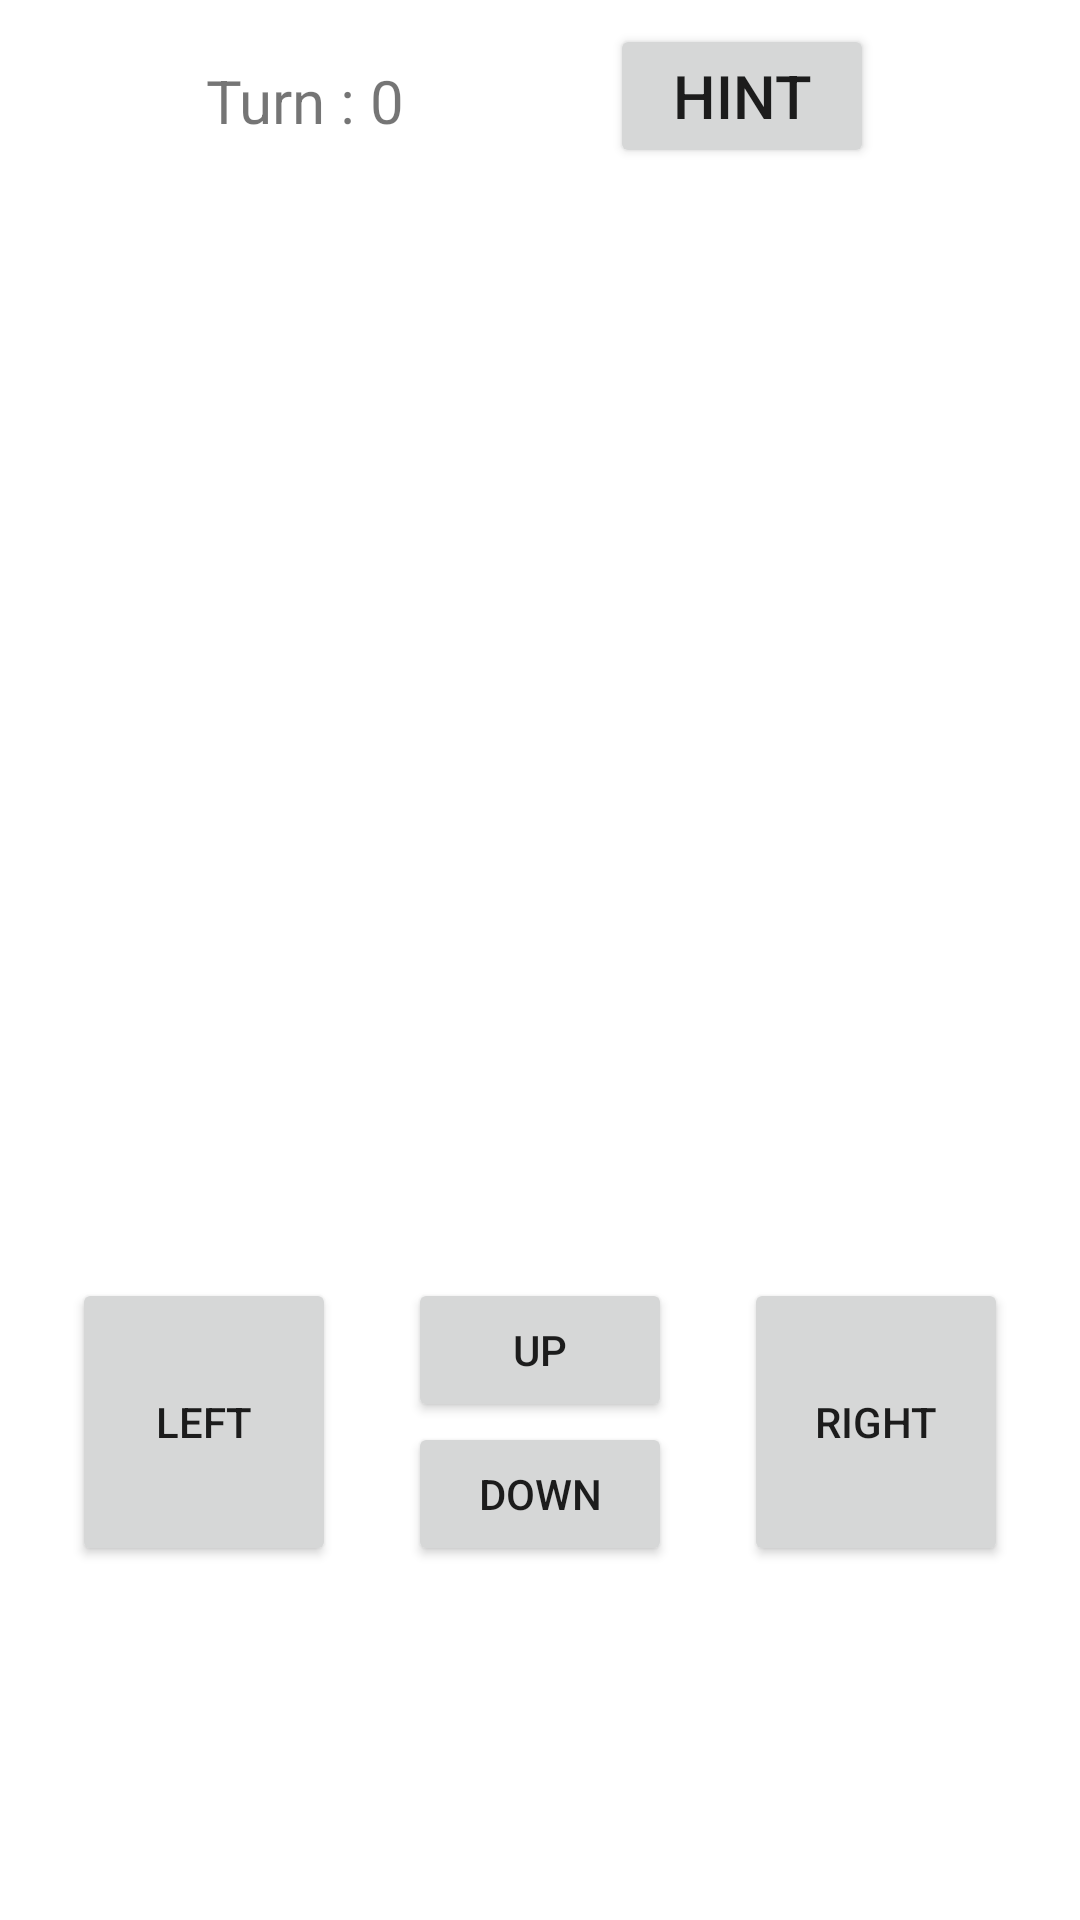

Here is an Android app screen rendered from its layout file. Give the layout XML and the strings, colors and styles it references.
<!-- AndroidManifest.xml: application theme Theme.Maze_Runner -->
<!-- res/layout/activity_maze.xml -->
<?xml version="1.0" encoding="utf-8"?>
<androidx.constraintlayout.widget.ConstraintLayout xmlns:android="http://schemas.android.com/apk/res/android"
    xmlns:app="http://schemas.android.com/apk/res-auto"
    xmlns:tools="http://schemas.android.com/tools"
    android:layout_width="match_parent"
    android:layout_height="match_parent"
    tools:context=".MazeActivity">

    <TextView
        android:id="@+id/turnTextView"
        android:layout_width="wrap_content"
        android:layout_height="wrap_content"
        android:layout_marginStart="32dp"
        android:layout_marginTop="20dp"
        android:layout_marginEnd="32dp"
        android:text="Turn : 0"
        android:textSize="20sp"
        app:layout_constraintEnd_toStartOf="@+id/hintButton"
        app:layout_constraintStart_toStartOf="parent"
        app:layout_constraintTop_toTopOf="parent" />

    <Button
        android:id="@+id/hintButton"
        android:layout_width="wrap_content"
        android:layout_height="wrap_content"
        android:layout_marginTop="8dp"
        android:layout_marginEnd="32dp"
        android:text="HINT"
        android:textSize="20sp"
        app:layout_constraintEnd_toEndOf="parent"
        app:layout_constraintStart_toEndOf="@+id/turnTextView"
        app:layout_constraintTop_toTopOf="parent" />

    <GridView
        android:id="@+id/gridView"
        android:layout_width="350dp"
        android:layout_height="350dp"
        app:layout_constraintEnd_toEndOf="parent"
        app:layout_constraintHorizontal_bias="0.491"
        app:layout_constraintStart_toStartOf="parent"
        app:layout_constraintTop_toBottomOf="@+id/hintButton" />

    <Button
        android:id="@+id/leftButton"
        android:layout_width="wrap_content"
        android:layout_height="0dp"
        android:text="Left"
        app:layout_constraintBottom_toBottomOf="@+id/downButton"
        app:layout_constraintEnd_toStartOf="@+id/downButton"
        app:layout_constraintStart_toStartOf="parent"
        app:layout_constraintTop_toTopOf="@+id/upButton" />

    <Button
        android:id="@+id/upButton"
        android:layout_width="wrap_content"
        android:layout_height="wrap_content"
        android:layout_marginTop="20dp"
        android:text="Up"
        app:layout_constraintEnd_toEndOf="parent"
        app:layout_constraintStart_toStartOf="parent"
        app:layout_constraintTop_toBottomOf="@+id/gridView" />

    <Button
        android:id="@+id/downButton"
        android:layout_width="wrap_content"
        android:layout_height="wrap_content"
        android:text="Down"
        app:layout_constraintEnd_toEndOf="parent"
        app:layout_constraintStart_toStartOf="parent"
        app:layout_constraintTop_toBottomOf="@+id/upButton" />

    <Button
        android:id="@+id/rightButton"
        android:layout_width="wrap_content"
        android:layout_height="0dp"
        android:text="Right"
        app:layout_constraintBottom_toBottomOf="@+id/downButton"
        app:layout_constraintEnd_toEndOf="parent"
        app:layout_constraintStart_toEndOf="@+id/upButton"
        app:layout_constraintTop_toTopOf="@+id/upButton" />
</androidx.constraintlayout.widget.ConstraintLayout>
<!-- resources referenced by this layout -->
<resources>
  <style name="Theme.Maze_Runner" parent="Theme.MaterialComponents.DayNight.DarkActionBar">
          
          <item name="colorPrimary">@color/purple_500</item>
          <item name="colorPrimaryVariant">@color/purple_700</item>
          <item name="colorOnPrimary">@color/white</item>
          
          <item name="colorSecondary">@color/teal_200</item>
          <item name="colorSecondaryVariant">@color/teal_700</item>
          <item name="colorOnSecondary">@color/black</item>
          
          <item name="android:statusBarColor">?attr/colorPrimaryVariant</item>
          
      </style>
  <!-- not gathered from this repository: default colours our renderer supplied (Android Studio template values) -->
  <color name="purple_500">#FF6200EE</color>
  <color name="purple_700">#FF3700B3</color>
  <color name="teal_200">#FF03DAC5</color>
  <color name="teal_700">#FF018786</color>
  <color name="black">#FF000000</color>
  <color name="white">#FFFFFFFF</color>
</resources>
